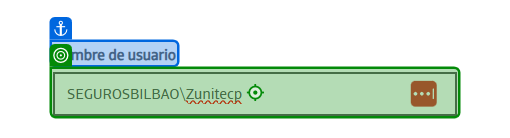
Task: Proceso para extraer duplicados de la CIA y subirlos a Visual
Workflow: [name redacted]

Step 1 [try]: type a value into 'Nombre de usuario'

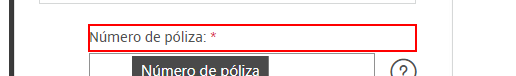
Step 2 [catch]: Find Element 'LABEL' on the label

Step 3 [else]: type a value into 'Nombre de usuario' (same screen as step 1)

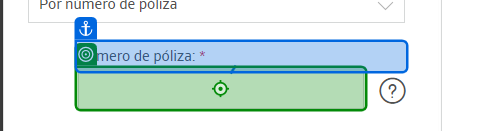
Step 4: type "[in_strNumPoliza + "[k(Enter)]"]" into 'Número de póliza'

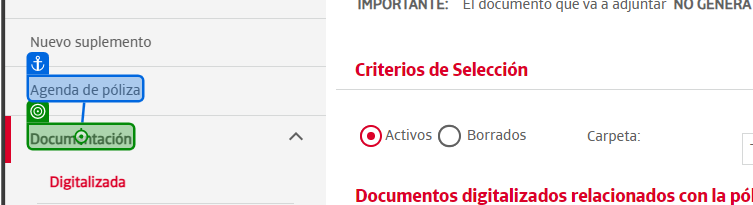
Step 5: click on 'Documentación'

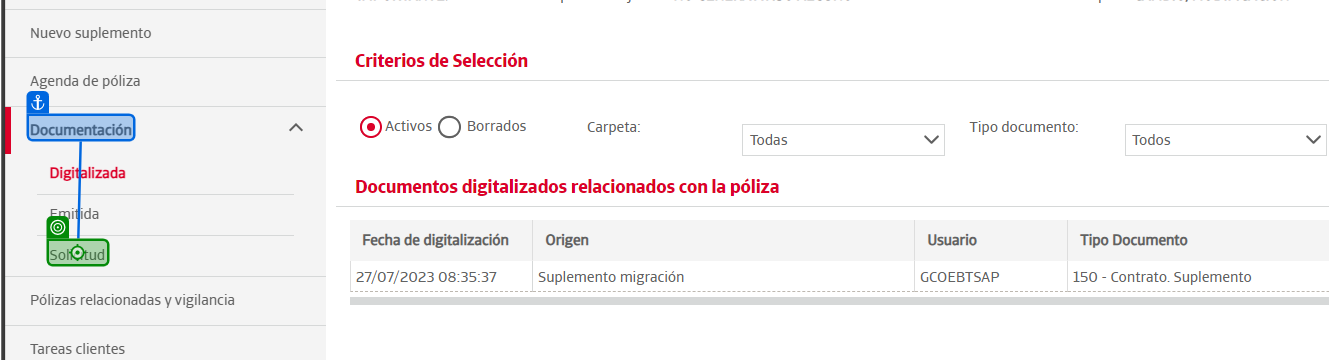
Step 6: click on 'Solicitud'

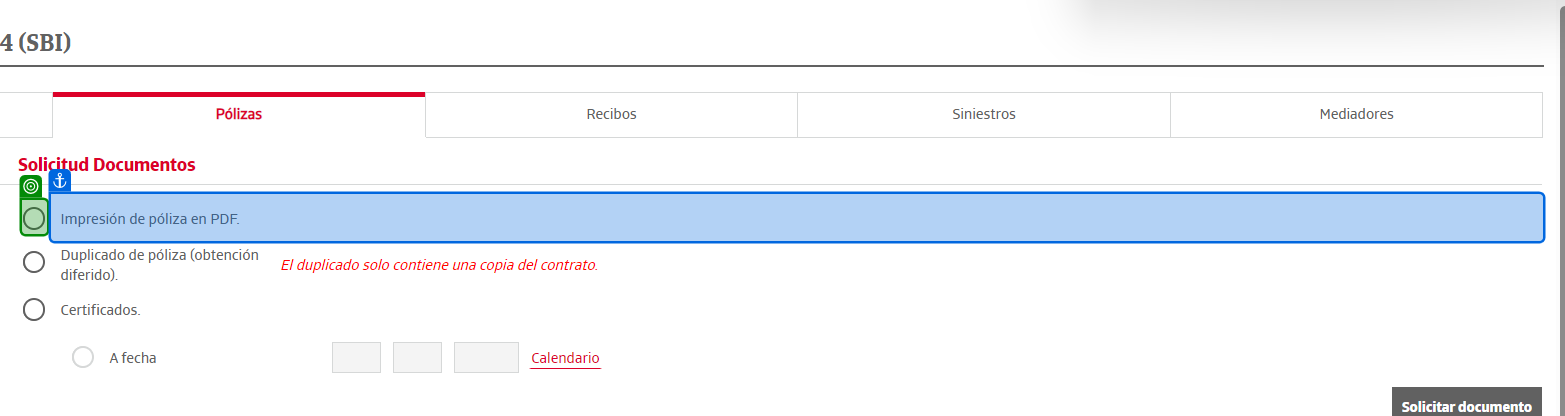
Step 7: check

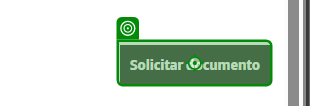
Step 8: click on 'Solicitar Documento'

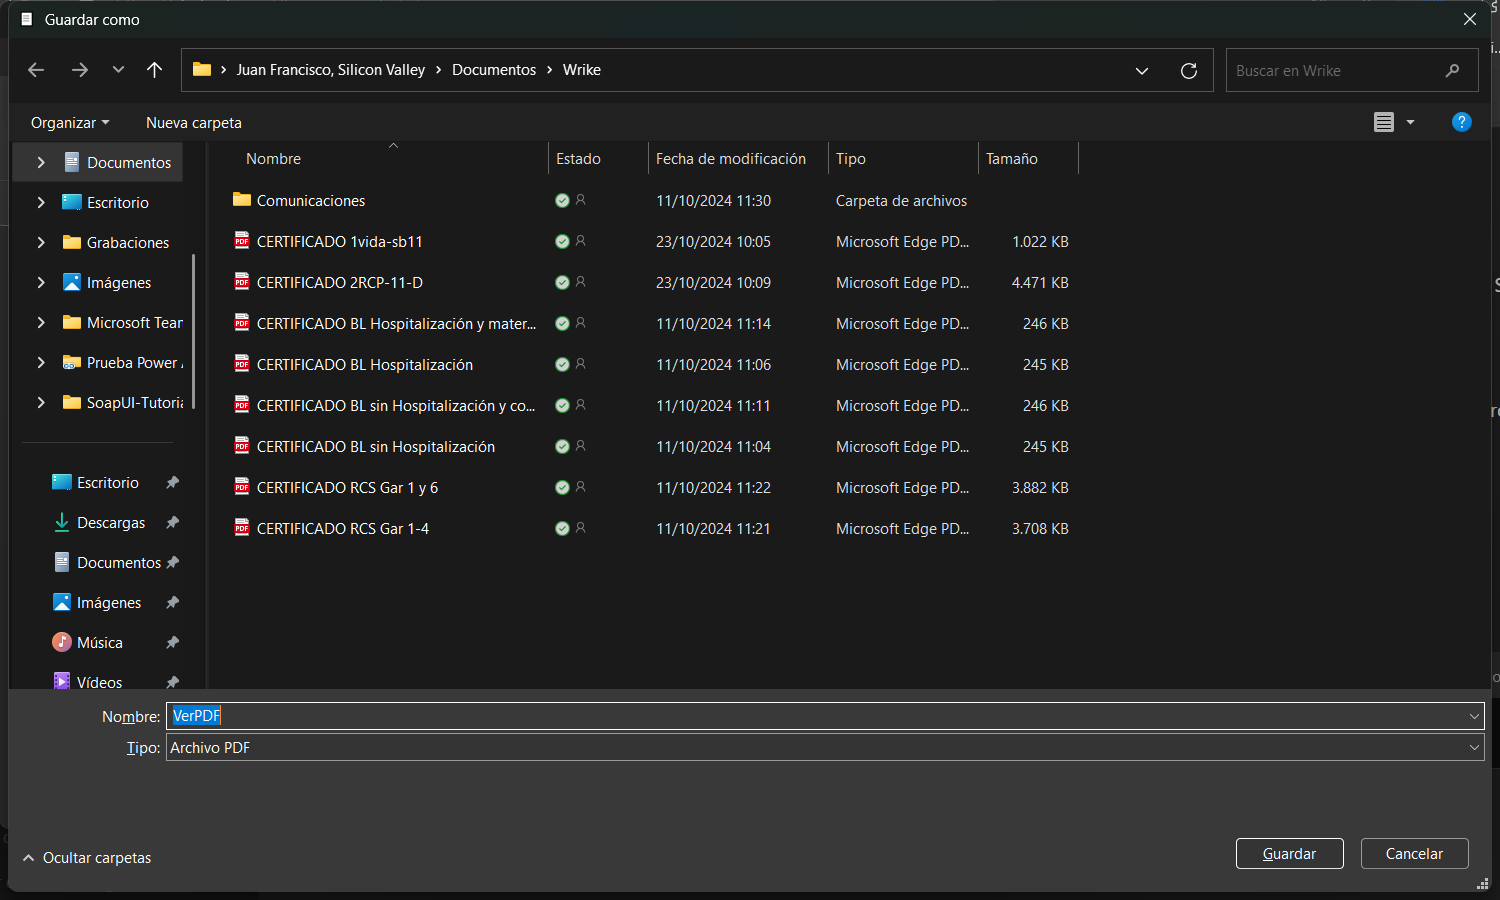
Step 9: Guardar Archivo en ruta dinámica on the dialog in window 'Guardar como' (msedge.exe)

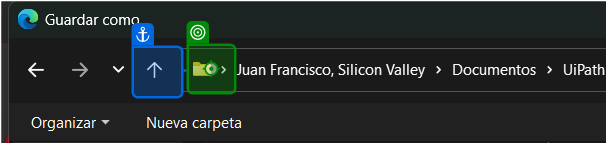
Step 10: type "C:\Users\[user]\OneDrive - Silicon Valley\Documentos\UiPath\Extracción Duplicado Póliza\Certificados\[k(Enter)]" into 'Todas las ubicaciones'

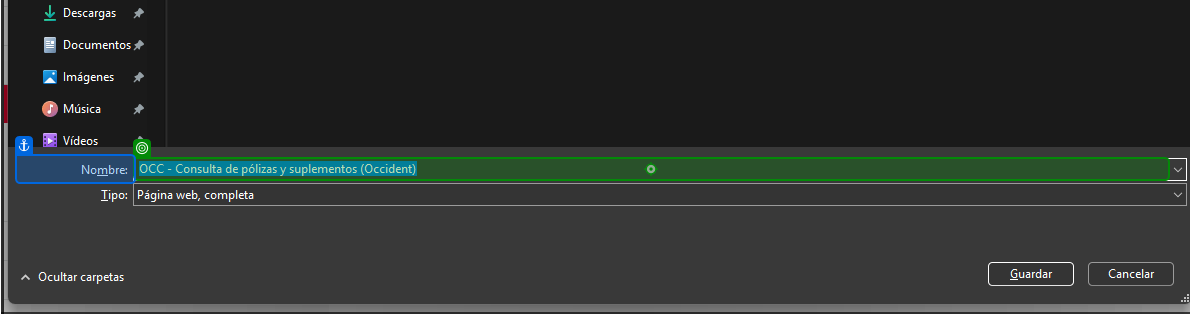
Step 11: type "["Certificado " & in_strNumPoliza + ".pdf" +"[k(Enter)]"]" into 'Nombre'

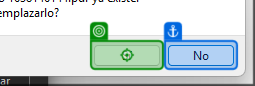
Step 12 [then]: click on 'Sí'